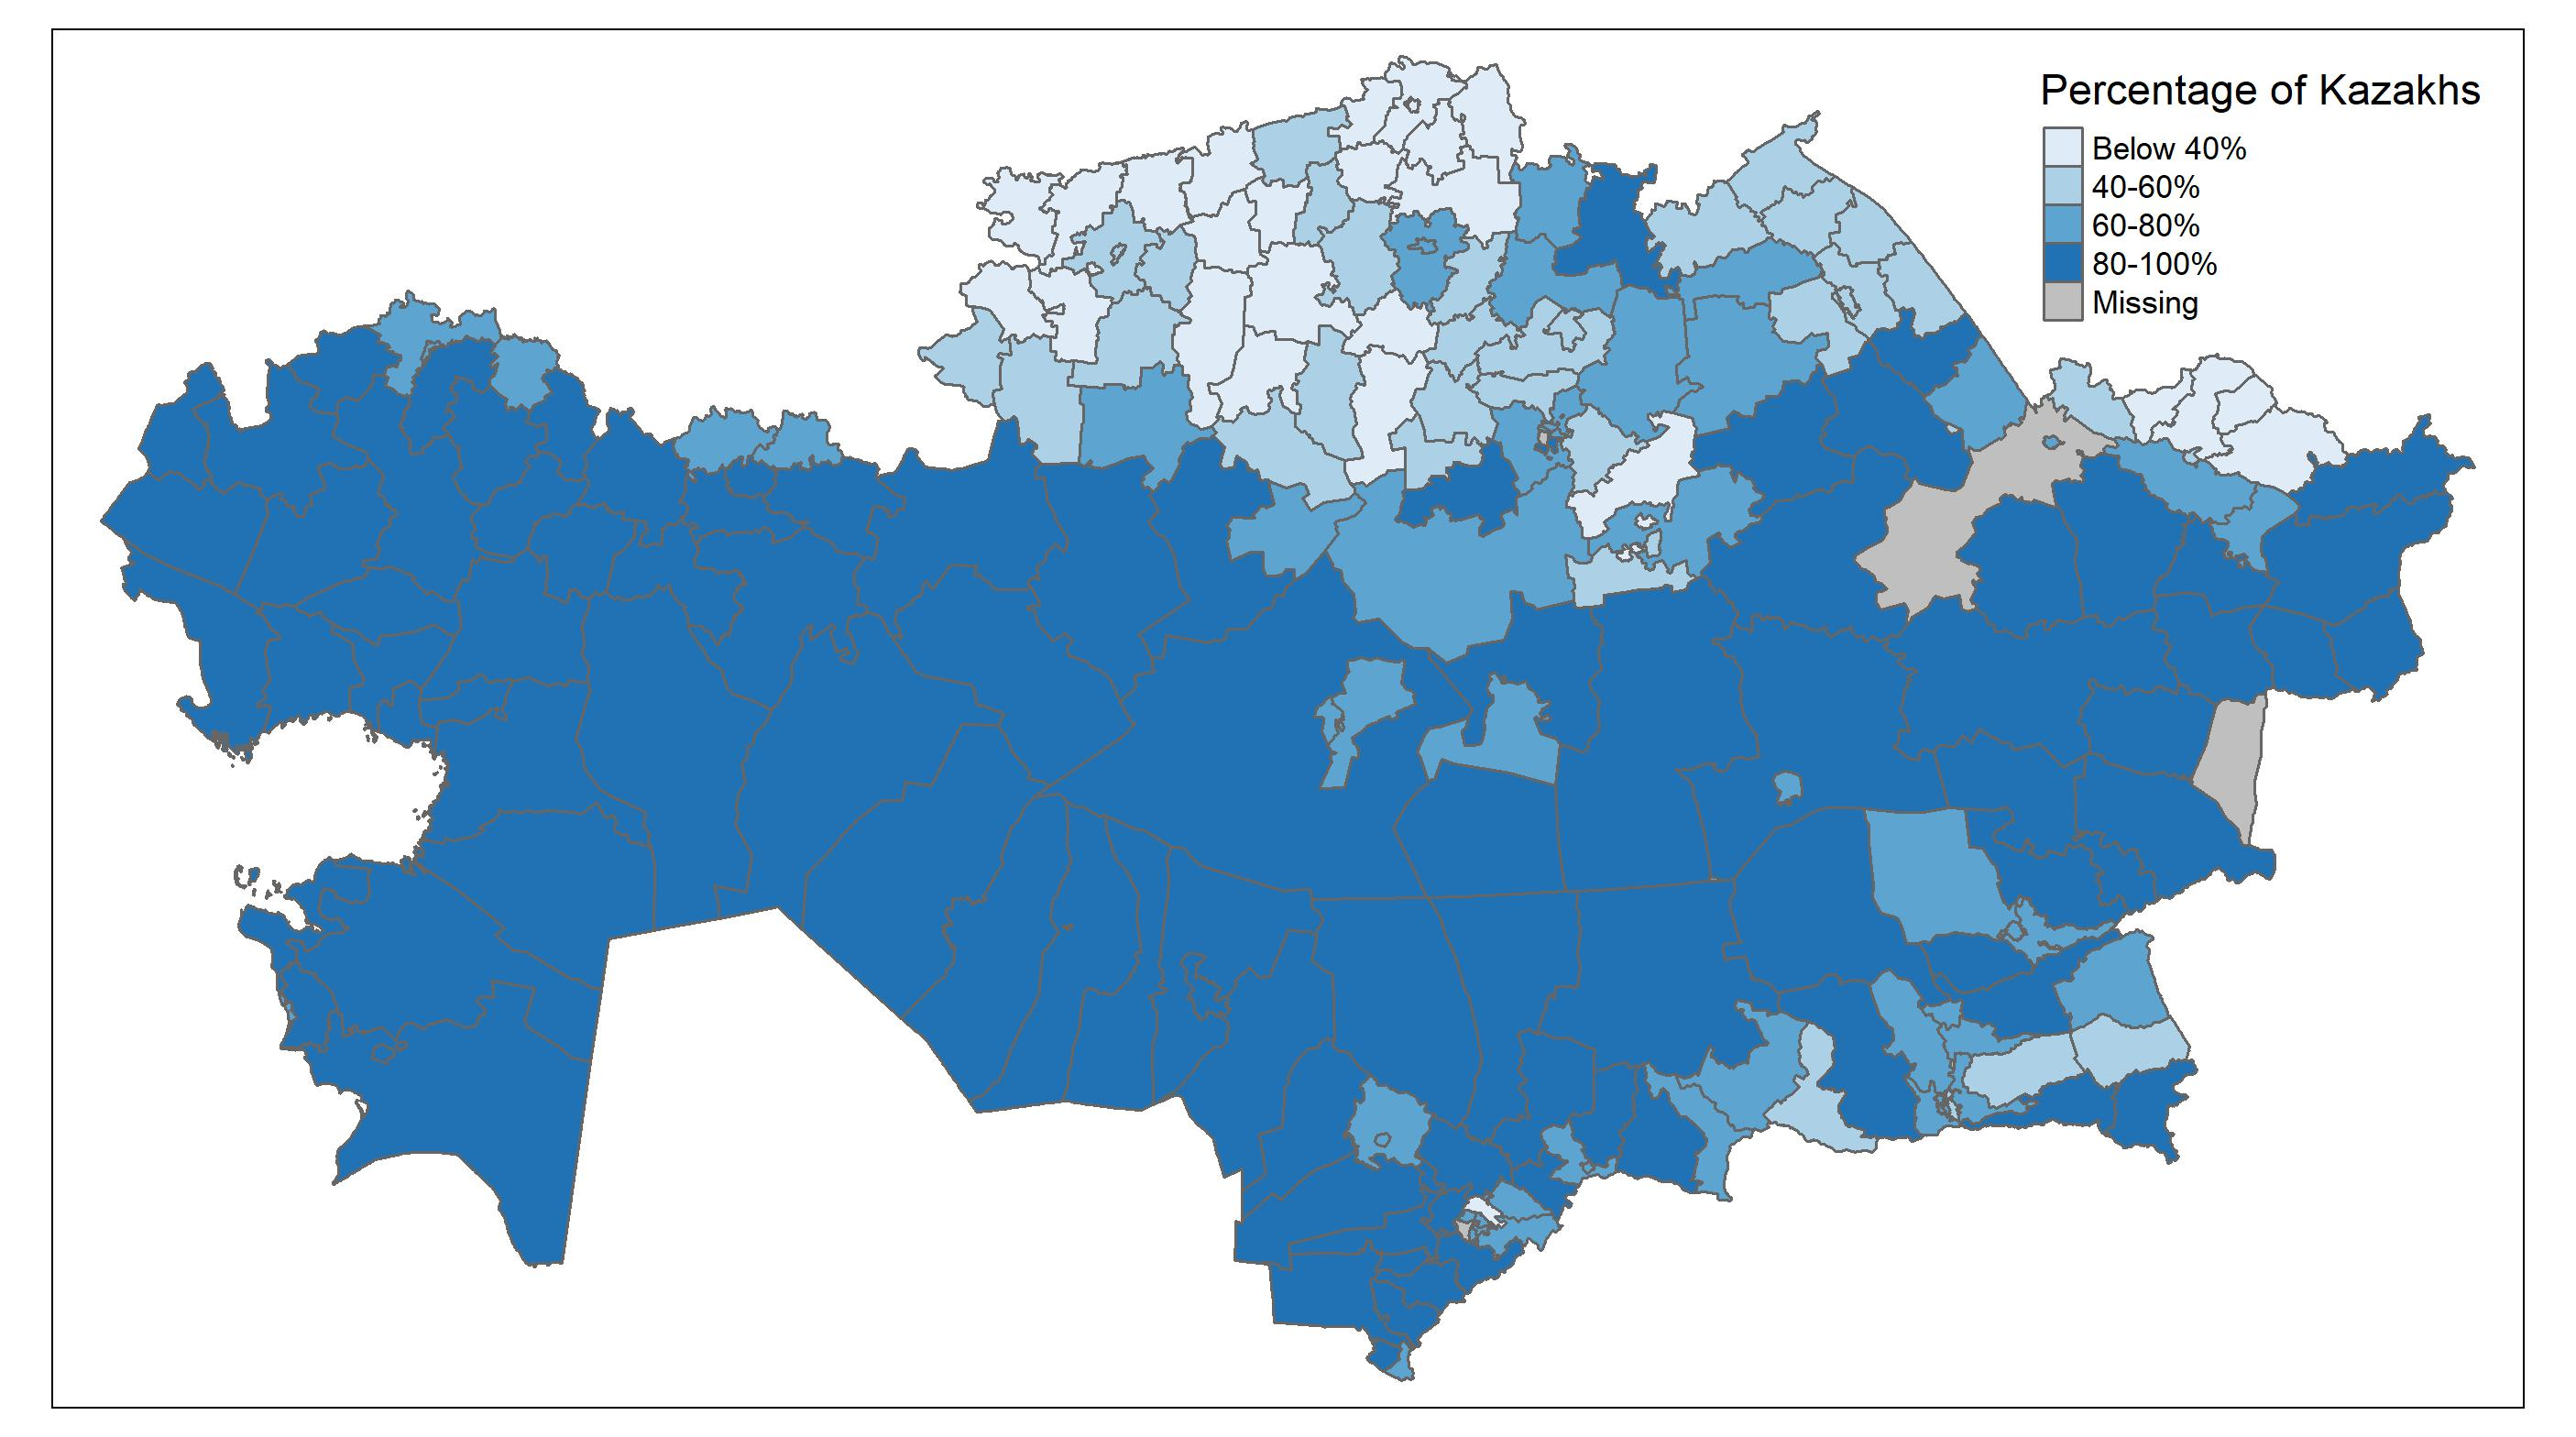

Write the R code that produced this figure.
# Load necessary libraries
library(devtools)
library(geokz)
library(dplyr)
library(sf)
library(tmap)

devtools::install_github("arodionoff/geokz")

# Read the dataset
Population_Density_df <- read.csv('C:/Users/User/Desktop/R/Audandar-kazakhs.csv', sep = ";", fileEncoding = "ISO-8859-1")

# Rename the problematic column
colnames(Population_Density_df)[colnames(Population_Density_df) == "percentage of Kazakhs"] <- "Percentage_of_Kazakhs"

Population_Density_df <- Population_Density_df %>%
  dplyr::select(ADM2_PCODE, ADM2_EN, Area, Population, Percentage_of_Kazakhs) %>%
  dplyr::rename(ISO_3166_2 = ADM2_PCODE, Region = ADM2_EN) %>%
  dplyr::mutate(
    Percentage_of_Kazakhs = as.numeric(gsub("%", "", Percentage_of_Kazakhs)),
    Kazakh_Category = cut(Percentage_of_Kazakhs,
                          breaks = c(-Inf, 40, 60, 80, 100),
                          labels = c("Below 40%", "40-60%", "60-80%", "80-100%"))
  )

Population_Density_df$ISO_3166_2 <- trimws(Population_Density_df$ISO_3166_2)
rayons_map <- get_kaz_rayons_map(Year = 2024)
rayons_map$ADM2_PCODE <- trimws(rayons_map$ADM2_PCODE)

Population_Density_df$ISO_3166_2 <- as.character(Population_Density_df$ISO_3166_2)
rayons_map$ADM2_PCODE <- as.character(rayons_map$ADM2_PCODE)

print(unique(Population_Density_df$ISO_3166_2))
print(unique(rayons_map$ADM2_PCODE))

map_data <- dplyr::inner_join(
  x = rayons_map,
  y = Population_Density_df[, c("ISO_3166_2", "Kazakh_Category")],
  by = c("ADM2_PCODE" = "ISO_3166_2")
)

print(map_data)

map_plot <- tmap::tm_shape(map_data) +
  tmap::tm_fill("Kazakh_Category", palette = "Blues", title = "Percentage of Kazakhs") +
  tmap::tm_borders()

# Save the map
tmap::tmap_save(map_plot, "C:/Users/User/Desktop/Audandar_Kazakh_Ratio.jpeg")

# Show the map on the screen
tmap::tmap_mode("view")
map_plot
